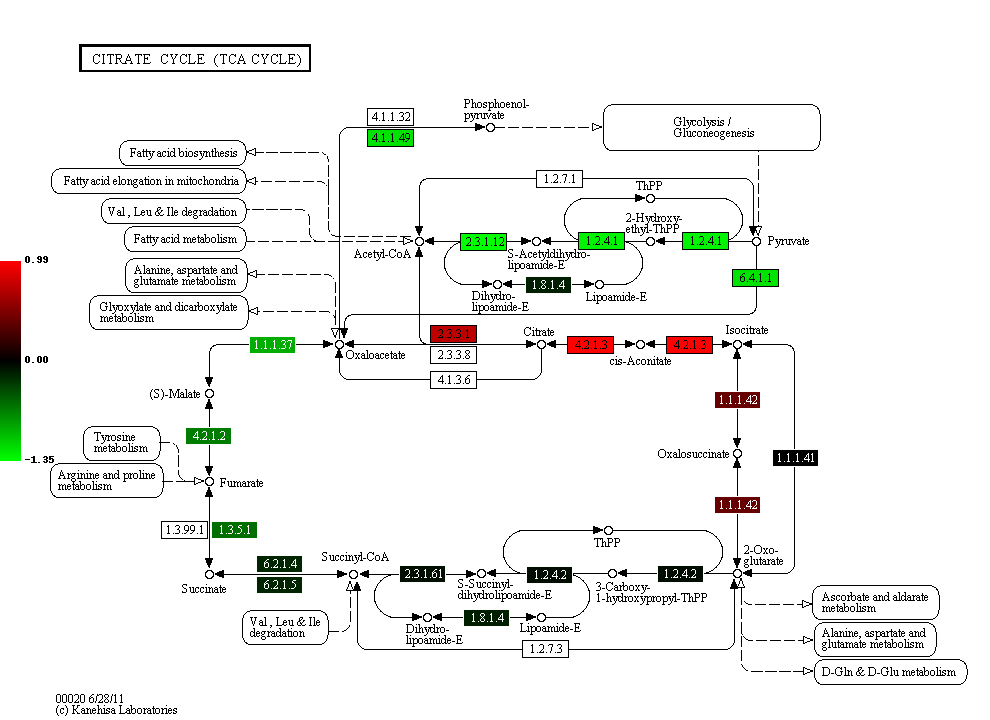

The file beside this chart, header and first rows:
sce00020, sce:YCR005C, 0.126282121306
sce00020, sce:YNR001C, 0.7326
sce00020, sce:YPR001W, 0.4515
sce00020, sce:YJL200C, 0.6354
sce00020, sce:YLR304C, 0.993
sce00020, sce:YDL066W, 0.4044
sce00020, sce:YLR174W, 0.05577
sce00020, sce:YNL009W, -0.005128
sce00020, sce:YNL037C, -0.00983
sce00020, sce:YOR136W, -0.01057
sce00020, sce:YIL125W, -0.07329
sce00020, sce:YDR148C, -0.08241
sce00020, sce:YFL018C, -0.1188
sce00020, sce:YPL017C, -0.1661
sce00020, sce:YOR142W, -0.177
sce00020, sce:YGR244C, -0.1999
sce00020, sce:YJL045W, -0.2048
sce00020, sce:YKL148C, -0.2192
sce00020, sce:YLL041C, -0.3103
sce00020, sce:YKL141W, -0.3639
sce00020, sce:YMR118C, -0.3953
sce00020, sce:YDR178W, -0.4459
sce00020, sce:YLR164W, -0.5889
sce00020, sce:YPL262W, -0.6612
sce00020, sce:YDL078C, -0.711
sce00020, sce:YKL085W, -0.8
sce00020, sce:YOL126C, -0.9173
sce00020, sce:YBR218C, -1.15
sce00020, sce:YGL062W, -1.198
sce00020, sce:YKR097W, -1.201
sce00020, sce:YER178W, -1.22
sce00020, sce:YBR221C, -1.288
sce00020, sce:YNL071W, -1.349
